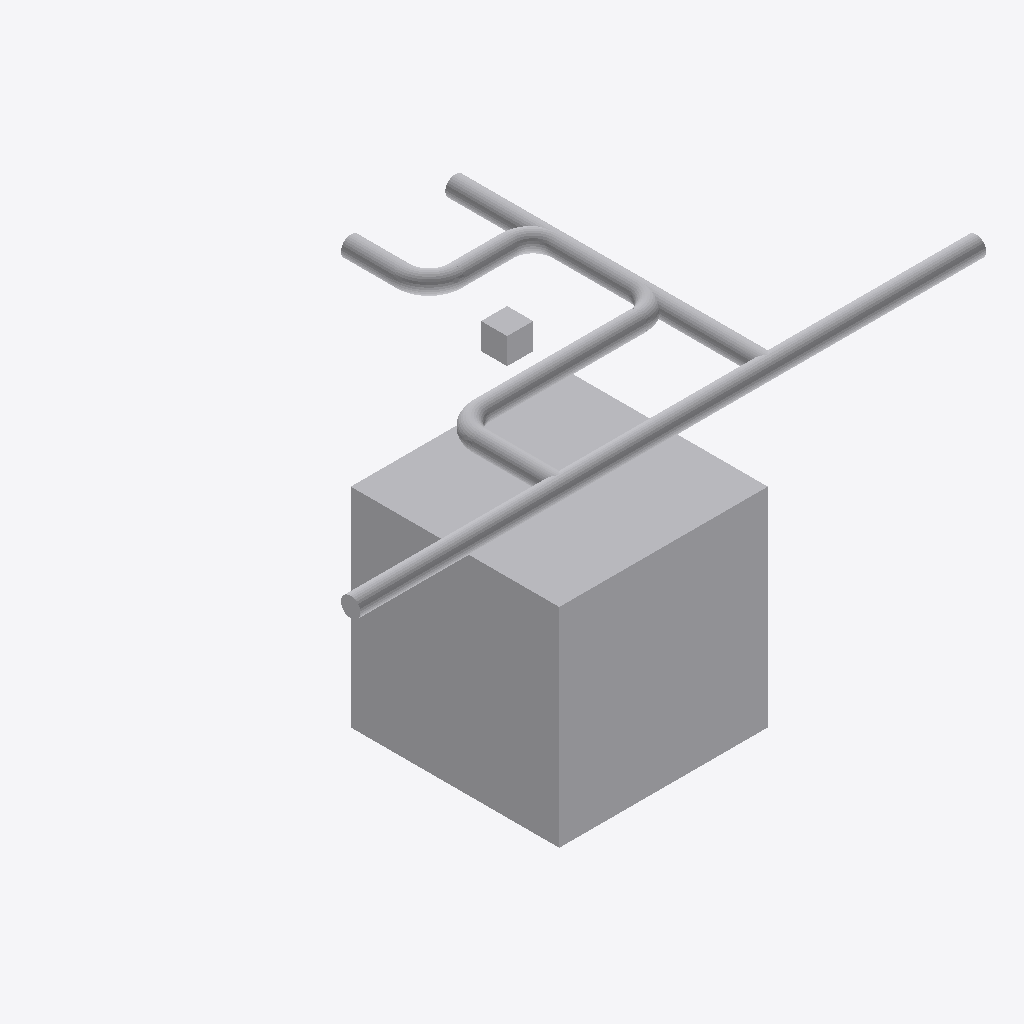
Isometric view of an IFC building model (IFC-SPF (STEP), schema IFC4, length unit metre), seen from the south-west, elements coloured by IFC class: 17 other elements (light grey).
Extent 6.0 m × 3.1 m × 3.1 m (x, y, z). Elements (17): 9 IfcPipeSegment, 6 IfcPipeFitting, 2 IfcBuildingElementProxy.

HEADER;
FILE_DESCRIPTION(('ViewDefinition[DesignTransferView]'),'2;1');
FILE_NAME('/dev/null','2026-09-14T18:54:20-05:00',(''),(''),'IfcOpenShell 0.8.5','IfcOpenShell 0.8.5','Nobody');
FILE_SCHEMA(('IFC4'));
ENDSEC;
DATA;
#1=IFCPROJECT('3mvTuVlnr39BDgMuvBoR9F',$,'Frozen independent shared-tree catalogue source',$,$,$,$,(#11),#5);
#13=IFCBUILDINGSTOREY('0_jVCVW7n5Fh3kN2rFATZV',$,'Protected original storey',$,$,$,$,$,$,$);
#15=IFCBUILDINGELEMENTPROXY('0mQ7s2Pwb0e8Zj8lek79YP',$,'Protected obstacle 0',$,$,#37,#26,$,$);
#193=IFCPIPESEGMENT('3e0fnOvXLKDf0FNSIaN5yt',$,'generated-8ae27e1ae6d7f1ff19f31c8c/connector-11c22a5ea00c88e524ebe33b-p0',$,'OMA_NETWORK_SEGMENT',#192,#204,$,.RIGIDSEGMENT.);
#162=IFCPIPESEGMENT('1XwWFfTELQlxwU$ZzlftUp',$,'generated-8ae27e1ae6d7f1ff19f31c8c/connector-01eb8c0a7de055b083acfad7-p0',$,'OMA_NETWORK_SEGMENT',#161,#173,$,.RIGIDSEGMENT.);
#319=IFCPIPESEGMENT('1NQFLCiMjHoAmmHKOZEXJm',$,'generated-8ae27e1ae6d7f1ff19f31c8c/connector-6e6b650420ed7e24526aa23a-p2',$,'OMA_NETWORK_SEGMENT',#318,#330,$,.RIGIDSEGMENT.);
#224=IFCPIPESEGMENT('0KBp4_qKHIrewMRgtE6hKS',$,'generated-8ae27e1ae6d7f1ff19f31c8c/connector-69f4ba41780805cfabb9fa7e-p0',$,'OMA_NETWORK_SEGMENT',#223,#235,$,.RIGIDSEGMENT.);
#383=IFCPIPESEGMENT('2cEvUZP19PDQigCformN83',$,'generated-8ae27e1ae6d7f1ff19f31c8c/connector-6e6b650420ed7e24526aa23a-p4',$,'OMA_NETWORK_SEGMENT',#382,#394,$,.RIGIDSEGMENT.);
#414=IFCPIPESEGMENT('3jFZFA9GvIavYNTGS8Dfnw',$,'generated-8ae27e1ae6d7f1ff19f31c8c/connector-a15798adf5f18820d371c094-p0',$,'OMA_NETWORK_SEGMENT',#413,#425,$,.RIGIDSEGMENT.);
#38=IFCBUILDINGELEMENTPROXY('0$IQa090f8mA9WohIdiNkT',$,'Protected obstacle 1',$,$,#59,#49,$,$);
#66=IFCPIPEFITTING('06qYiWetTK48L2HHJLmW$J',$,'generated-8ae27e1ae6d7f1ff19f31c8c/tee-a',$,'OMA_NETWORK_TEE',#65,#87,$,.JUNCTION.);
#114=IFCPIPEFITTING('2gT96b8vTVrw4Ui8PX8R05',$,'generated-8ae27e1ae6d7f1ff19f31c8c/tee-c',$,'OMA_NETWORK_TEE',#113,#135,$,.JUNCTION.);
#509=IFCPIPEFITTING('1_Rm1fXOHMO90h3C3gjwhy',$,'generated-8ae27e1ae6d7f1ff19f31c8c/connector-a15798adf5f18820d371c094-p3',$,'OMA_NETWORK_ELBOW',#508,#522,$,.BEND.);
#542=IFCPIPESEGMENT('1e2PF_ANrRsRDqsU_SKETv',$,'generated-8ae27e1ae6d7f1ff19f31c8c/connector-a15798adf5f18820d371c094-p4',$,'OMA_NETWORK_SEGMENT',#541,#553,$,.RIGIDSEGMENT.);
#478=IFCPIPESEGMENT('0JLH25sCDKZukry63_zVbr',$,'generated-8ae27e1ae6d7f1ff19f31c8c/connector-a15798adf5f18820d371c094-p2',$,'OMA_NETWORK_SEGMENT',#477,#489,$,.RIGIDSEGMENT.);
#255=IFCPIPESEGMENT('3ajKrfqSjQGQ352Z1ifDhK',$,'generated-8ae27e1ae6d7f1ff19f31c8c/connector-6e6b650420ed7e24526aa23a-p0',$,'OMA_NETWORK_SEGMENT',#254,#266,$,.RIGIDSEGMENT.);
#445=IFCPIPEFITTING('3vEY83EXPQLQORcva7dGx_',$,'generated-8ae27e1ae6d7f1ff19f31c8c/connector-a15798adf5f18820d371c094-p1',$,'OMA_NETWORK_ELBOW',#444,#458,$,.BEND.);
#286=IFCPIPEFITTING('2ifuAdLZvVmxKrDtt0pZQ7',$,'generated-8ae27e1ae6d7f1ff19f31c8c/connector-6e6b650420ed7e24526aa23a-p1',$,'OMA_NETWORK_ELBOW',#285,#299,$,.BEND.);
#350=IFCPIPEFITTING('27mUC55obKU9JtntShO54n',$,'generated-8ae27e1ae6d7f1ff19f31c8c/connector-6e6b650420ed7e24526aa23a-p3',$,'OMA_NETWORK_ELBOW',#349,#363,$,.BEND.);
ENDSEC;
